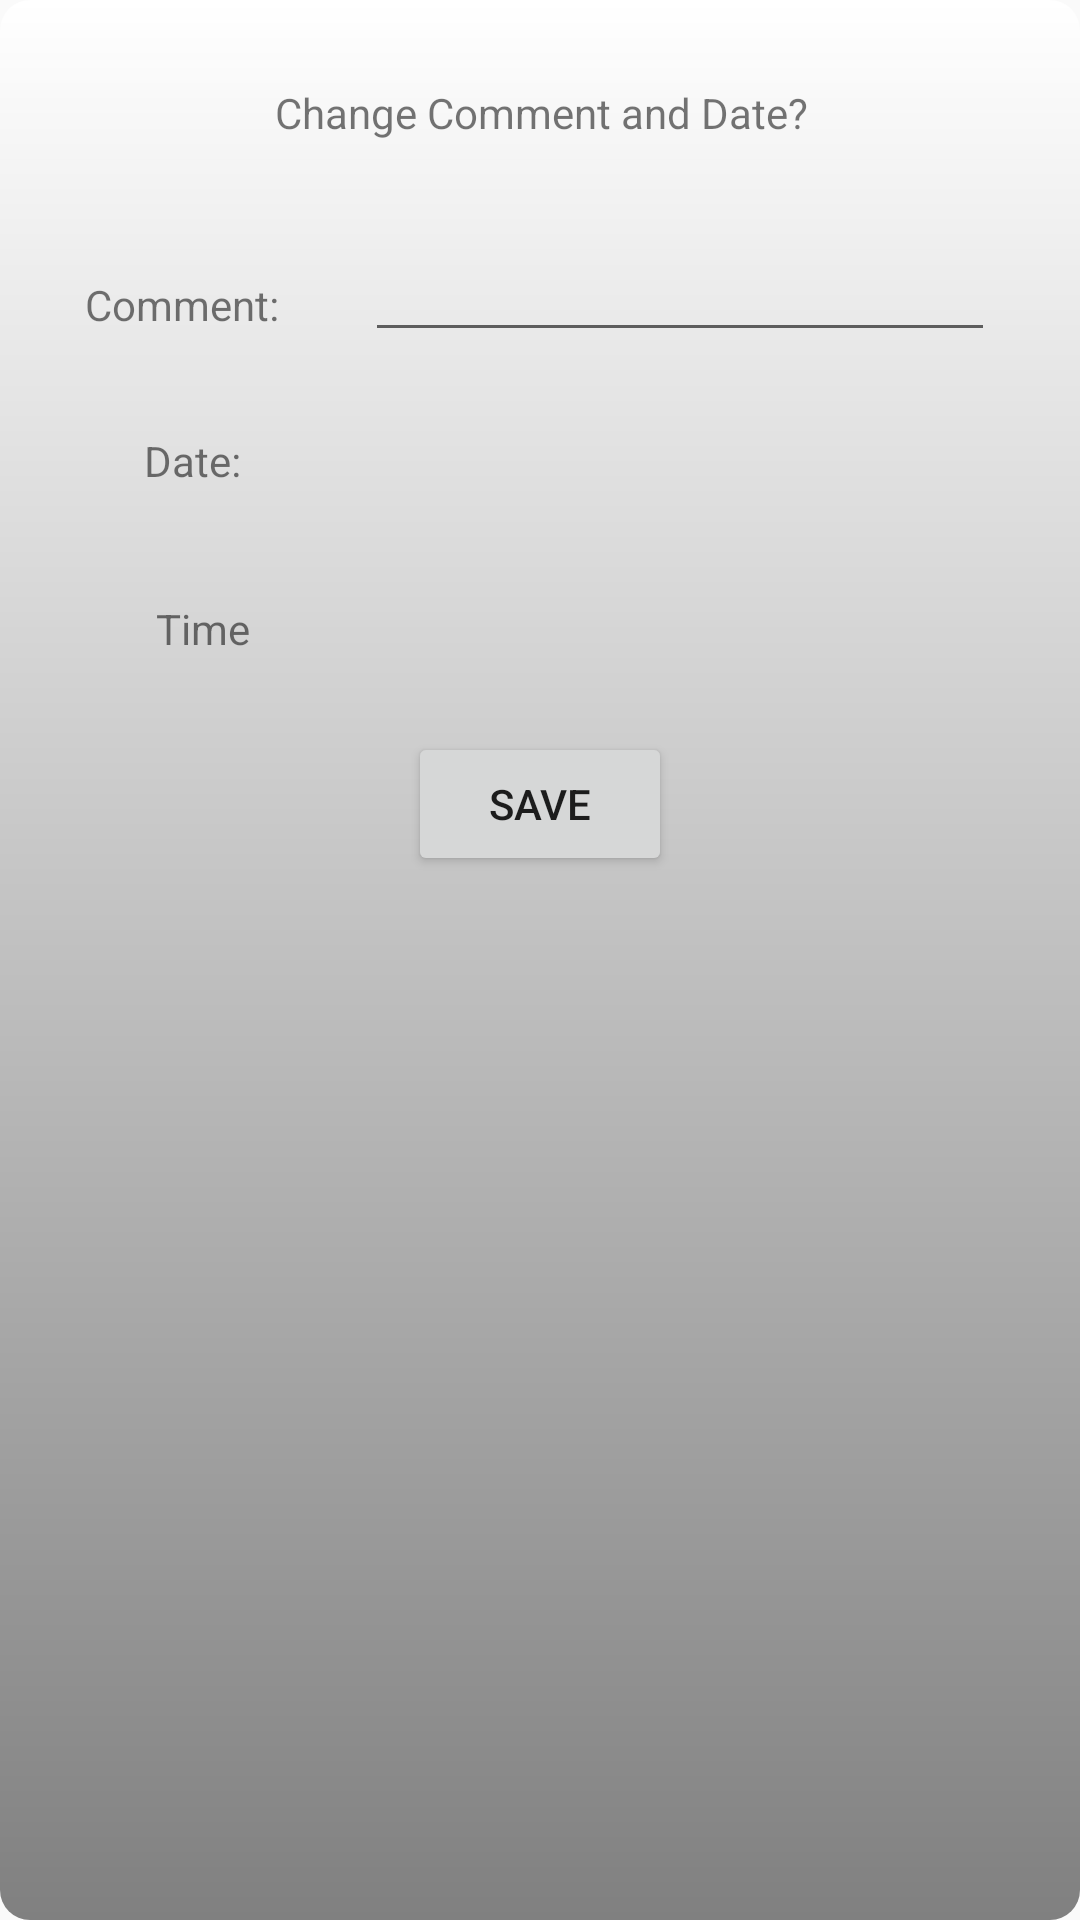

Layout XML and referenced resources for this Android screen:
<!-- AndroidManifest.xml: activity theme AppTheme.Pop -->
<!-- res/layout/activity_pop.xml -->
<?xml version="1.0" encoding="utf-8"?>
<android.support.constraint.ConstraintLayout xmlns:android="http://schemas.android.com/apk/res/android"
    xmlns:app="http://schemas.android.com/apk/res-auto"
    xmlns:tools="http://schemas.android.com/tools"
    android:layout_width="match_parent"
    android:layout_height="match_parent"
    android:background="@drawable/pop_bg"
    tools:context=".PopActivity">

    <EditText
        android:id="@+id/message_msg"
        android:layout_width="wrap_content"
        android:layout_height="wrap_content"
        android:layout_marginTop="76dp"
        android:clickable="true"
        android:ems="10"
        android:gravity="center"
        android:inputType="textPersonName"
        app:layout_constraintEnd_toEndOf="parent"
        app:layout_constraintHorizontal_bias="0.5"
        app:layout_constraintStart_toEndOf="@+id/textView2"
        app:layout_constraintTop_toTopOf="parent" />

    <TextView
        android:id="@+id/textView2"
        android:layout_width="wrap_content"
        android:layout_height="wrap_content"
        android:layout_marginTop="92dp"
        android:text="Comment:"
        app:layout_constraintEnd_toStartOf="@+id/message_msg"
        app:layout_constraintHorizontal_bias="0.5"
        app:layout_constraintStart_toStartOf="parent"
        app:layout_constraintTop_toTopOf="parent" />

    <TextView
        android:id="@+id/textView3"
        android:layout_width="wrap_content"
        android:layout_height="wrap_content"
        android:layout_marginStart="48dp"
        android:layout_marginLeft="48dp"
        android:layout_marginTop="144dp"
        android:text="Date: "
        app:layout_constraintStart_toStartOf="parent"
        app:layout_constraintTop_toTopOf="parent" />

    <TextView
        android:id="@+id/textview"
        android:layout_width="wrap_content"
        android:layout_height="wrap_content"
        android:layout_marginTop="28dp"
        android:text="Change Comment and Date?"
        app:layout_constraintEnd_toEndOf="parent"
        app:layout_constraintHorizontal_bias="0.502"
        app:layout_constraintStart_toStartOf="parent"
        app:layout_constraintTop_toTopOf="parent" />

    <Button
        android:id="@+id/button"
        android:layout_width="wrap_content"
        android:layout_height="wrap_content"
        android:layout_marginStart="8dp"
        android:layout_marginLeft="8dp"
        android:layout_marginTop="244dp"
        android:layout_marginEnd="8dp"
        android:layout_marginRight="8dp"
        android:clickable="true"
        android:onClick="saveResults"
        android:text="Save"
        app:layout_constraintEnd_toEndOf="parent"
        app:layout_constraintStart_toStartOf="parent"
        app:layout_constraintTop_toTopOf="parent" />

    <TextView
        android:id="@+id/textView4"
        android:layout_width="wrap_content"
        android:layout_height="wrap_content"
        android:layout_marginStart="52dp"
        android:layout_marginLeft="52dp"
        android:layout_marginTop="200dp"
        android:gravity="center"
        android:text="Time"
        app:layout_constraintStart_toStartOf="parent"
        app:layout_constraintTop_toTopOf="parent" />

    <TextView
        android:id="@+id/whole_date"
        android:layout_width="wrap_content"
        android:layout_height="wrap_content"
        android:layout_marginStart="8dp"
        android:layout_marginLeft="8dp"
        android:layout_marginTop="144dp"
        android:layout_marginEnd="8dp"
        android:layout_marginRight="8dp"
        android:clickable="true"
        android:gravity="center"
        android:onClick="change_date"
        app:layout_constraintEnd_toEndOf="parent"
        app:layout_constraintHorizontal_bias="0.459"
        app:layout_constraintStart_toEndOf="@+id/textView3"
        app:layout_constraintTop_toTopOf="parent" />

    <TextView
        android:id="@+id/Whole_time"
        android:layout_width="wrap_content"
        android:layout_height="wrap_content"
        android:layout_marginTop="200dp"
        android:clickable="true"
        android:gravity="center"
        android:onClick="change_time"
        app:layout_constraintEnd_toEndOf="parent"
        app:layout_constraintHorizontal_bias="0.463"
        app:layout_constraintStart_toEndOf="@+id/textView4"
        app:layout_constraintTop_toTopOf="parent" />

</android.support.constraint.ConstraintLayout>
<!-- resources referenced by this layout -->
<resources>
  <!-- drawable pop_bg (drawable) -->
  <?xml version="1.0" encoding="utf-8"?>
  <shape xmlns:android="http://schemas.android.com/apk/res/android">
      <gradient
          android:startColor="#FFFFFF"
          android:endColor="#808080"
          android:angle="270"
          />
  
      <corners
          android:radius="10dp"
          />
  
  </shape>
  <style name="AppTheme.Pop">
          <item name="android:windowIsTranslucent">true</item>
          <item name="android:windowCloseOnTouchOutside">true</item>
      </style>
</resources>
